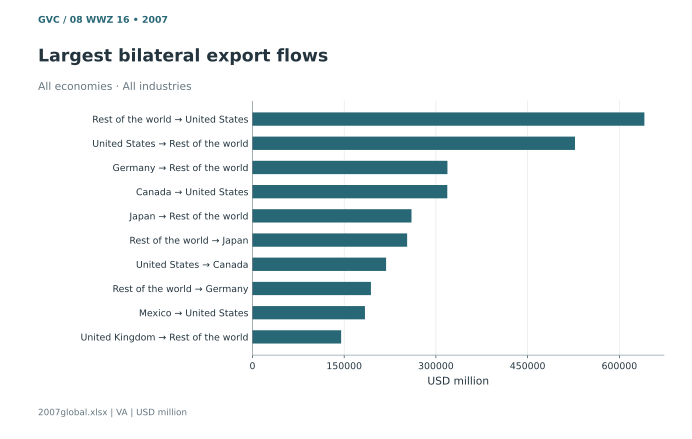

Values plotted in this chart, from the file beside it:
label, amount
Rest of the world → United States, 640915
United States → Rest of the world, 527447
Germany → Rest of the world, 318845
Canada → United States, 318602
Japan → Rest of the world, 260083
Rest of the world → Japan, 252944
United States → Canada, 218536
Rest of the world → Germany, 193744
Mexico → United States, 183970
United Kingdom → Rest of the world, 145003
